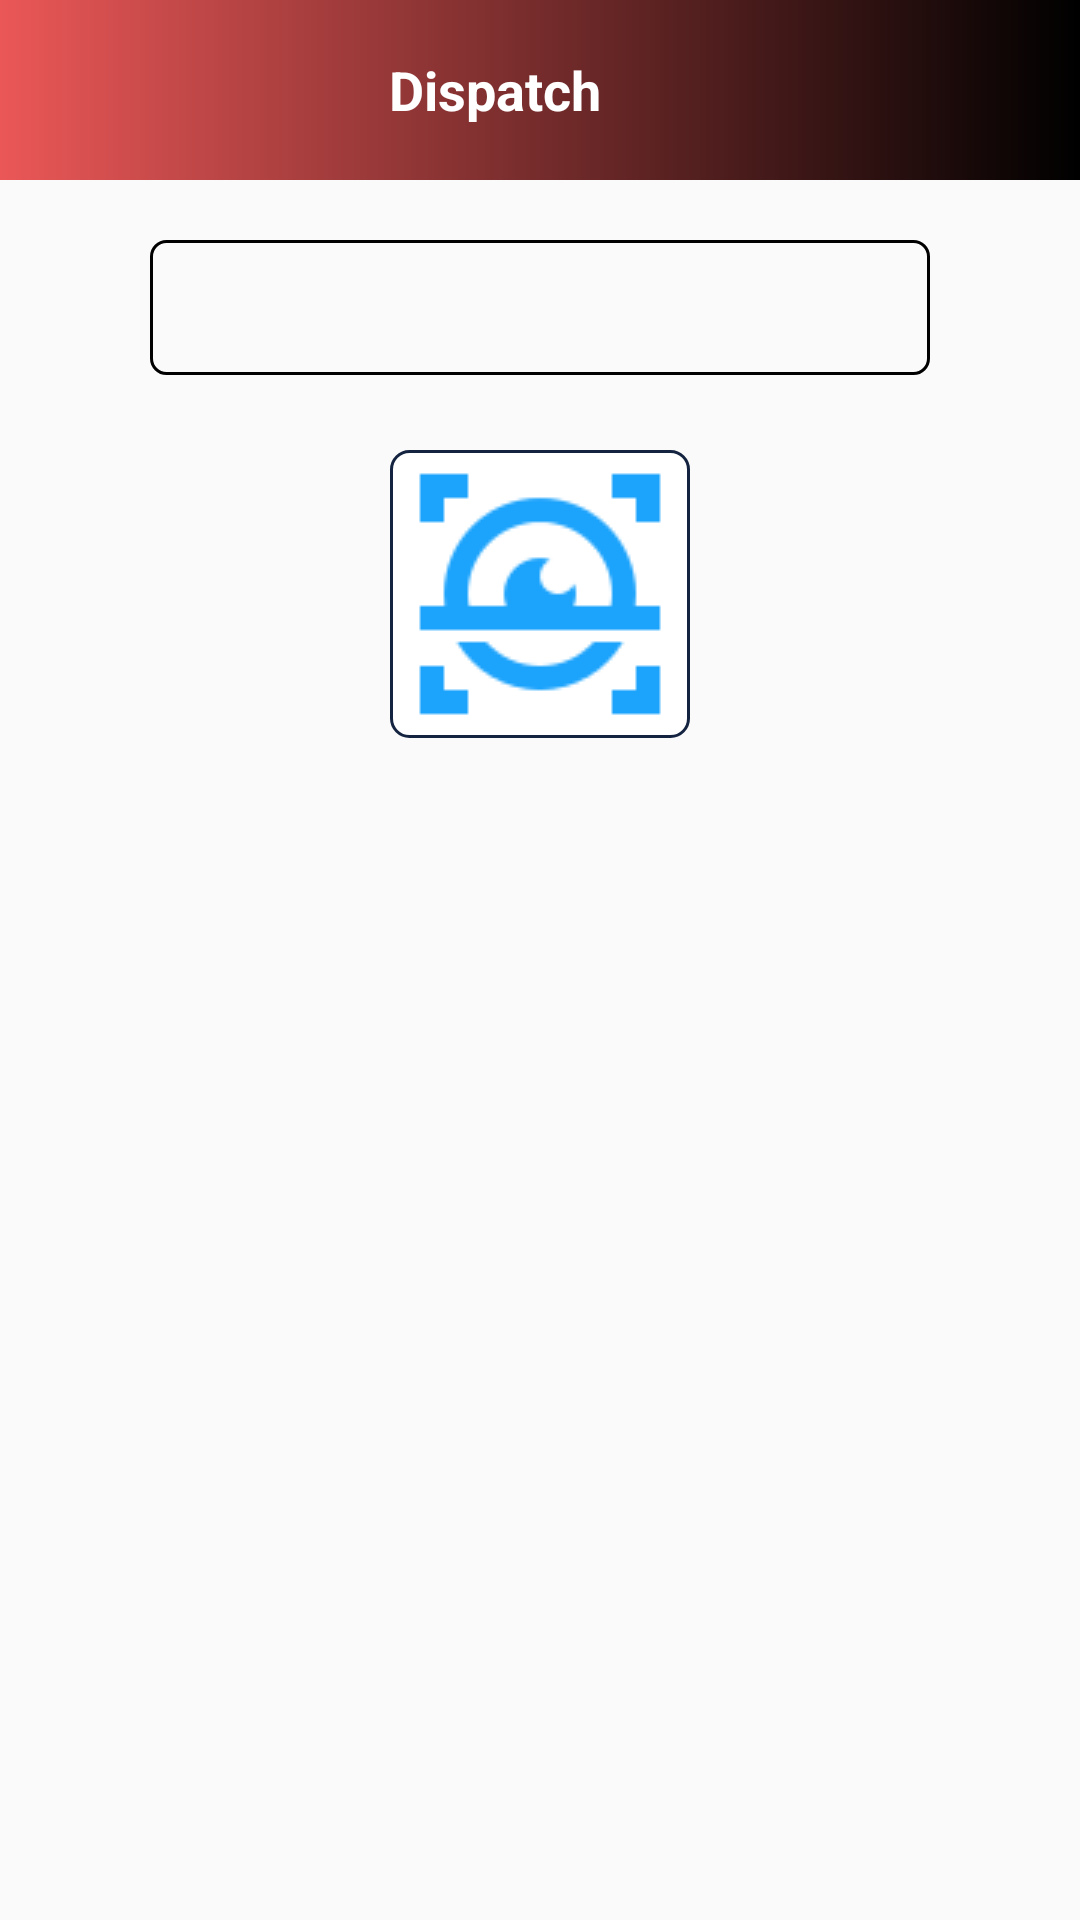

Reconstruct the res/layout file that produces this screen, plus the resources it refers to.
<!-- AndroidManifest.xml: application theme AppTheme -->
<!-- res/layout/dispatch.xml -->
<?xml version="1.0" encoding="utf-8"?>
<LinearLayout xmlns:android="http://schemas.android.com/apk/res/android"
    xmlns:app="http://schemas.android.com/apk/res-auto"
    xmlns:tools="http://schemas.android.com/tools"
    android:layout_width="match_parent"
    android:layout_height="match_parent"
    tools:context=".DispatchList"
    android:orientation="vertical">

    <LinearLayout
        android:layout_width="match_parent"
        android:layout_height="60dp"
        android:background="@drawable/coal"
        android:orientation="horizontal"
        android:weightSum="2.5">

        <ImageView
            android:id="@+id/myimage_back"
            android:layout_width="match_parent"
            android:layout_height="match_parent"
            android:layout_weight="1"
            android:padding="10dp"
            android:src="@drawable/back"
            />

        <TextView
            android:layout_width="match_parent"
            android:layout_height="match_parent"
            android:layout_marginRight="30dp"
            android:layout_weight=".5"
            android:gravity="center"
            android:text="Dispatch"
            android:textColor="@color/white"
            android:textSize="18dp"
            android:textStyle="bold"

            />

        <ImageView
            android:id="@+id/done_img"
            android:layout_width="match_parent"
            android:layout_height="match_parent"
            android:layout_weight="1"
            android:padding="10dp"
            android:src="@drawable/done" />

    </LinearLayout>
    <ScrollView
        android:layout_width="match_parent"
        android:layout_height="wrap_content">
<LinearLayout
    android:layout_width="match_parent"
    android:layout_height="wrap_content"
    android:orientation="vertical">

    <Spinner
        android:id="@+id/saleslist"
        android:layout_width="match_parent"
        android:layout_height="45dp"
        android:layout_marginLeft="50dp"
        android:layout_marginTop="20dp"
        android:layout_marginRight="50dp"
        android:background="@drawable/spinner"
        android:spinnerMode="dropdown" />

    <android.support.design.widget.TextInputLayout
        android:layout_width="match_parent"
        android:layout_height="wrap_content"
        android:layout_marginLeft="50dp"
        android:layout_marginTop="20dp"
        android:layout_marginRight="50dp"
android:visibility="gone"
        android:textColorHint="@color/black">

        <EditText
            android:id="@+id/dispatchbarcodenumber"
            android:layout_width="match_parent"
            android:layout_height="50dp"
            android:background="@drawable/border"
            android:ellipsize="start"
            android:focusable="false"
            android:hint="Barcode Number"
            android:inputType="text"
            android:paddingLeft="10dp"
            android:text=" "

            android:textColor="@color/black"
            android:textColorHighlight="@color/black"
            android:textColorHint="@color/black"
            android:textColorLink="@color/black" />
    </android.support.design.widget.TextInputLayout>

    <ImageView
        android:id="@+id/scannerinput"
        android:layout_width="100dp"
        android:layout_height="wrap_content"
        android:layout_gravity="center"
        android:layout_marginTop="25dp"
        android:background="@drawable/border"
        android:src="@drawable/scan" />

    <LinearLayout
        android:layout_width="match_parent"
        android:layout_height="wrap_content"
        android:orientation="vertical"
        android:id="@+id/dataviewerlayout"
        android:layout_gravity="center"
        android:gravity="center"
     android:visibility="gone"
        >

        <LinearLayout
            android:layout_width="match_parent"
            android:layout_height="wrap_content"
            android:orientation="horizontal"
            android:weightSum="3"
            android:layout_gravity="center"
            android:gravity="center"
            android:layout_marginTop="10dp"
            >
            <TextView
                android:id="@+id/barcodeheading"
                android:layout_width="140dp"
                android:layout_marginLeft="15dp"
                android:layout_height="wrap_content"
                android:layout_weight="1"
                android:text="Barcode               |"
                android:textStyle="bold"

                android:textSize="19dp"/>
            <TextView
                android:id="@+id/sizeheading"
                android:layout_width="70dp"
                android:layout_marginLeft="5dp"
                android:layout_height="wrap_content"
                android:text="Size    |"
                android:textStyle="bold"

                android:textSize="19dp"/>
            <TextView
                android:id="@+id/dataheading"
                android:layout_width="90dp"
                android:layout_marginLeft="5dp"
                android:layout_gravity="left"
                android:layout_height="wrap_content"
                android:text="   Product"

                android:layout_weight="1"
                android:layout_marginRight="5dp"
                android:textStyle="bold"

                android:textSize="19dp"/>
        </LinearLayout>

        <TextView
            android:layout_width="match_parent"
            android:layout_height="wrap_content"
            android:layout_gravity="center"
            android:gravity="center"
            android:text="- - - - - - - - - - - - - - -  - - - - -  - - - - - - - - - - - - - - - - - - - -  - - -- - - " />

        <LinearLayout
            android:layout_width="match_parent"
            android:layout_height="wrap_content"
            android:orientation="horizontal"
            android:weightSum="3"
            >

            <TextView
                android:id="@+id/barcodedataview"
                android:layout_width="150dp"
                android:layout_height="wrap_content"
                android:layout_marginLeft="15dp"
                android:layout_weight="1"
                android:text=""
                android:textSize="15dp" />

            <TextView
                android:id="@+id/sizedataview"
                android:layout_width="50dp"
                android:layout_height="wrap_content"
                android:layout_marginLeft="5dp"
                android:layout_weight="1"

                android:text=""
                android:textSize="15dp" />
            <TextView
                android:id="@+id/dataview"
                android:layout_width="90dp"
                android:layout_marginLeft="5dp"
                android:layout_gravity="left"
                android:layout_height="wrap_content"
                android:text=""

                android:layout_weight="1"
                android:layout_marginRight="5dp"
                android:textSize="15dp"/>
        </LinearLayout>
    </LinearLayout>

</LinearLayout>

        </ScrollView>
</LinearLayout>
<!-- resources referenced by this layout -->
<resources>
  <color name="black">#000000</color>
  <color name="white">#ffffff</color>
  <!-- drawable border (drawable-v24) -->
  <?xml version="1.0" encoding="UTF-8"?>
  <shape xmlns:android="http://schemas.android.com/apk/res/android">
      <solid android:color="#ffffff" />
      <stroke
          android:width="1dp"
          android:color="#142440" />
      <corners android:radius="6dp" />
      <padding
          android:bottom="0dp"
          android:left="0dp"
          android:right="0dp"
          android:top="0dp" />
  </shape>
  <!-- drawable coal: jpg bitmap (drawable-v24, 34460 bytes) -->
  <!-- drawable scan: png bitmap (drawable-v24, 2587 bytes) -->
  <!-- drawable spinner (drawable) -->
  <?xml version="1.0"
      encoding="utf-8"?>
  <shape xmlns:android="http://schemas.android.com/apk/res/android">
      <solid android:color="@android:color/transparent" />
      <corners android:radius="5dp"
          />
      <stroke
          android:width="1dp"
          android:color="@color/black" />
  </shape>
  <style name="AppTheme" parent="Theme.AppCompat.Light.NoActionBar">
          
          <item name="colorPrimary">@color/colorPrimary</item>
          <item name="colorPrimaryDark">@color/colorPrimaryDark</item>
          <item name="colorAccent">@color/colorAccent</item>
      </style>
  <color name="colorPrimary">#142440</color>
  <color name="colorPrimaryDark">#993E3E</color>
  <color name="colorAccent">#1CA3FC</color>       //all in app
</resources>
